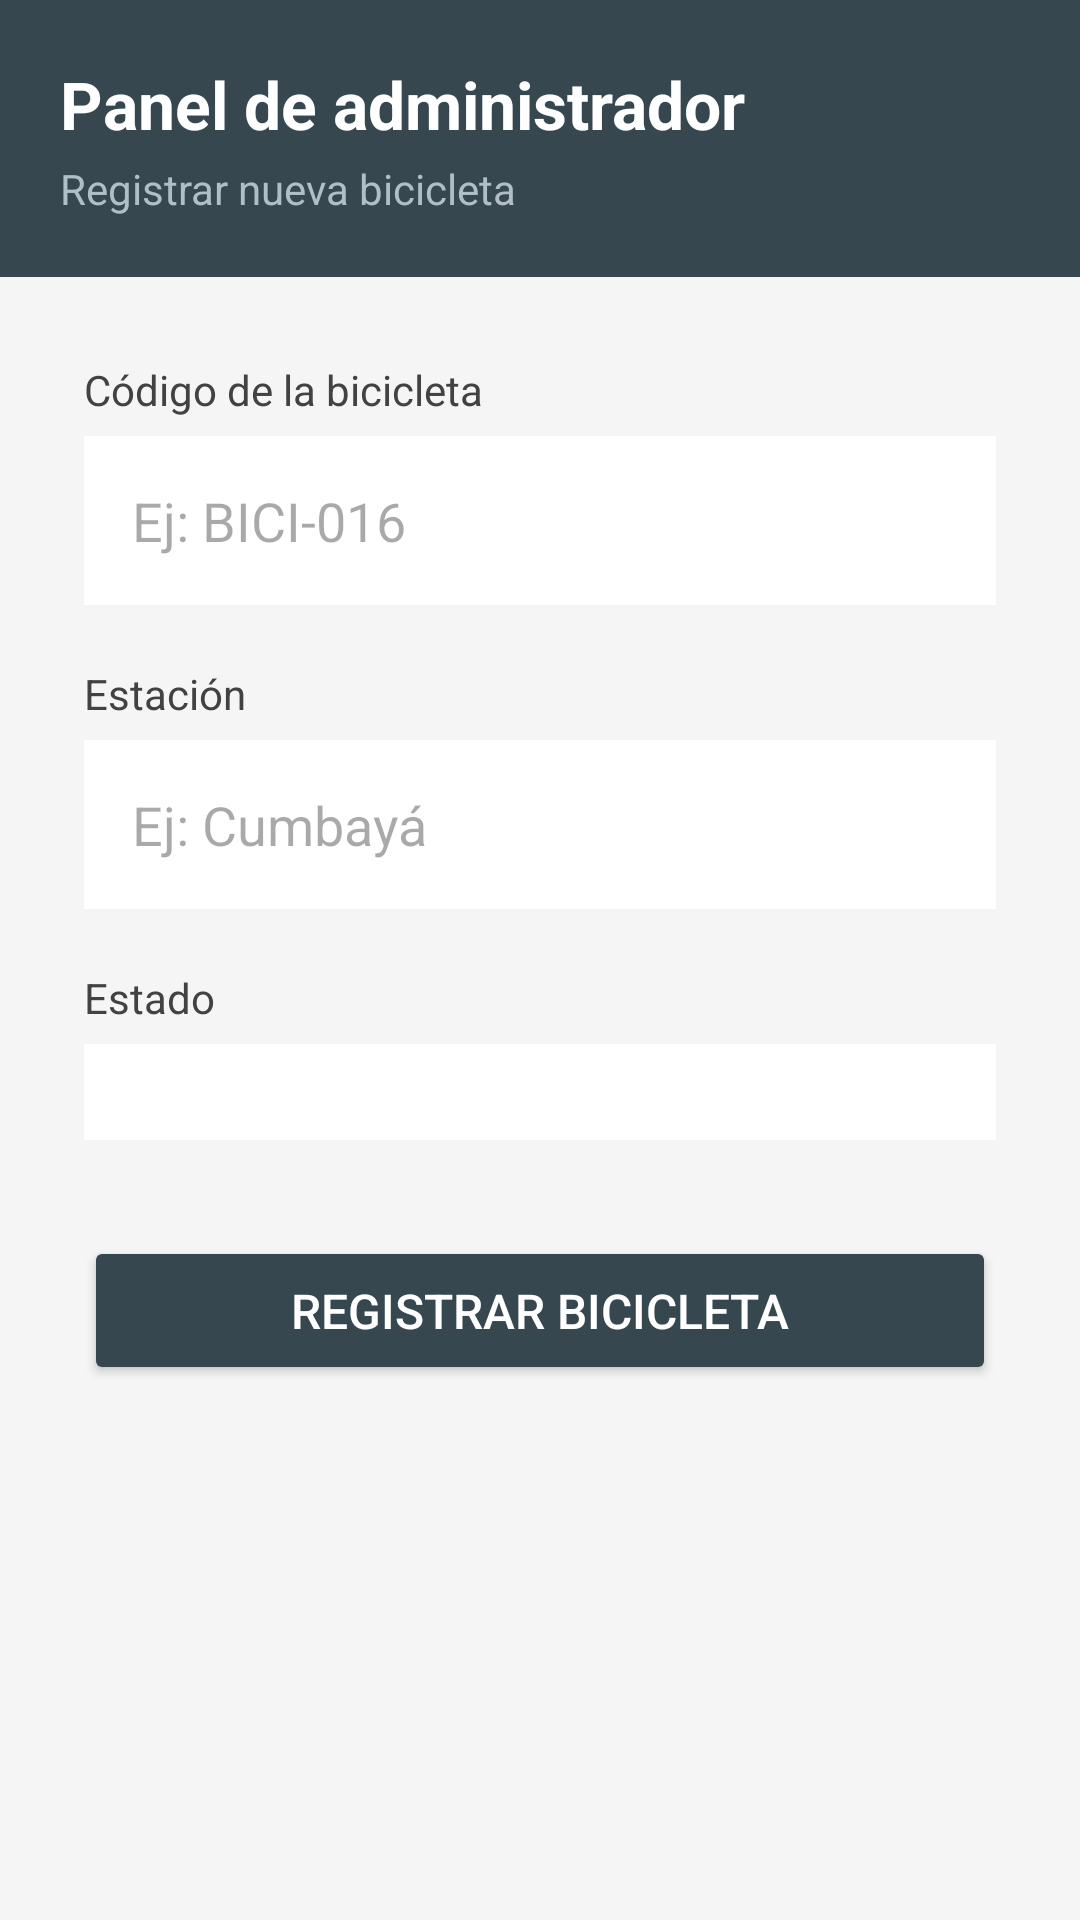

Android layout source for this screen:
<!-- AndroidManifest.xml: application theme Theme.Ekobike -->
<!-- res/layout/activity_admin.xml -->
<?xml version="1.0" encoding="utf-8"?>
<ScrollView xmlns:android="http://schemas.android.com/apk/res/android"
    android:layout_width="match_parent"
    android:layout_height="match_parent"
    android:background="#F5F5F5">

    <LinearLayout
        android:layout_width="match_parent"
        android:layout_height="wrap_content"
        android:orientation="vertical">

        
        <LinearLayout
            android:layout_width="match_parent"
            android:layout_height="wrap_content"
            android:orientation="vertical"
            android:background="#37474F"
            android:padding="20dp">

            <TextView
                android:layout_width="wrap_content"
                android:layout_height="wrap_content"
                android:text="Panel de administrador"
                android:textSize="22sp"
                android:textStyle="bold"
                android:textColor="#FFFFFF" />

            <TextView
                android:layout_width="wrap_content"
                android:layout_height="wrap_content"
                android:text="Registrar nueva bicicleta"
                android:textSize="14sp"
                android:textColor="#B0BEC5"
                android:layout_marginTop="4dp" />

        </LinearLayout>

        
        <LinearLayout
            android:layout_width="match_parent"
            android:layout_height="wrap_content"
            android:orientation="vertical"
            android:padding="28dp">

            
            <TextView
                android:layout_width="wrap_content"
                android:layout_height="wrap_content"
                android:text="Código de la bicicleta"
                android:textSize="14sp"
                android:textColor="#424242"
                android:layout_marginBottom="6dp" />

            <EditText
                android:id="@+id/edtCodigoBici"
                android:layout_width="match_parent"
                android:layout_height="wrap_content"
                android:hint="Ej: BICI-016"
                android:inputType="text"
                android:background="#FFFFFF"
                android:padding="16dp"
                android:layout_marginBottom="20dp" />

            
            <TextView
                android:layout_width="wrap_content"
                android:layout_height="wrap_content"
                android:text="Estación"
                android:textSize="14sp"
                android:textColor="#424242"
                android:layout_marginBottom="6dp" />

            <EditText
                android:id="@+id/edtEstacionBici"
                android:layout_width="match_parent"
                android:layout_height="wrap_content"
                android:hint="Ej: Cumbayá"
                android:inputType="text"
                android:background="#FFFFFF"
                android:padding="16dp"
                android:layout_marginBottom="20dp" />

            
            <TextView
                android:layout_width="wrap_content"
                android:layout_height="wrap_content"
                android:text="Estado"
                android:textSize="14sp"
                android:textColor="#424242"
                android:layout_marginBottom="6dp" />

            <Spinner
                android:id="@+id/spinnerEstado"
                android:layout_width="match_parent"
                android:layout_height="wrap_content"
                android:background="#FFFFFF"
                android:padding="16dp"
                android:layout_marginBottom="32dp" />

            
            <Button
                android:id="@+id/btnRegistrarBici"
                android:layout_width="match_parent"
                android:layout_height="wrap_content"
                android:text="Registrar bicicleta"
                android:textSize="16sp"
                android:textColor="#FFFFFF"
                android:backgroundTint="#37474F"
                android:padding="14dp" />

        </LinearLayout>

    </LinearLayout>

</ScrollView>
<!-- resources referenced by this layout -->
<resources>
  <style name="Theme.Ekobike" parent="Base.Theme.Ekobike" />
  <style name="Base.Theme.Ekobike" parent="Theme.Material3.DayNight.NoActionBar">
          
          
      </style>
</resources>
